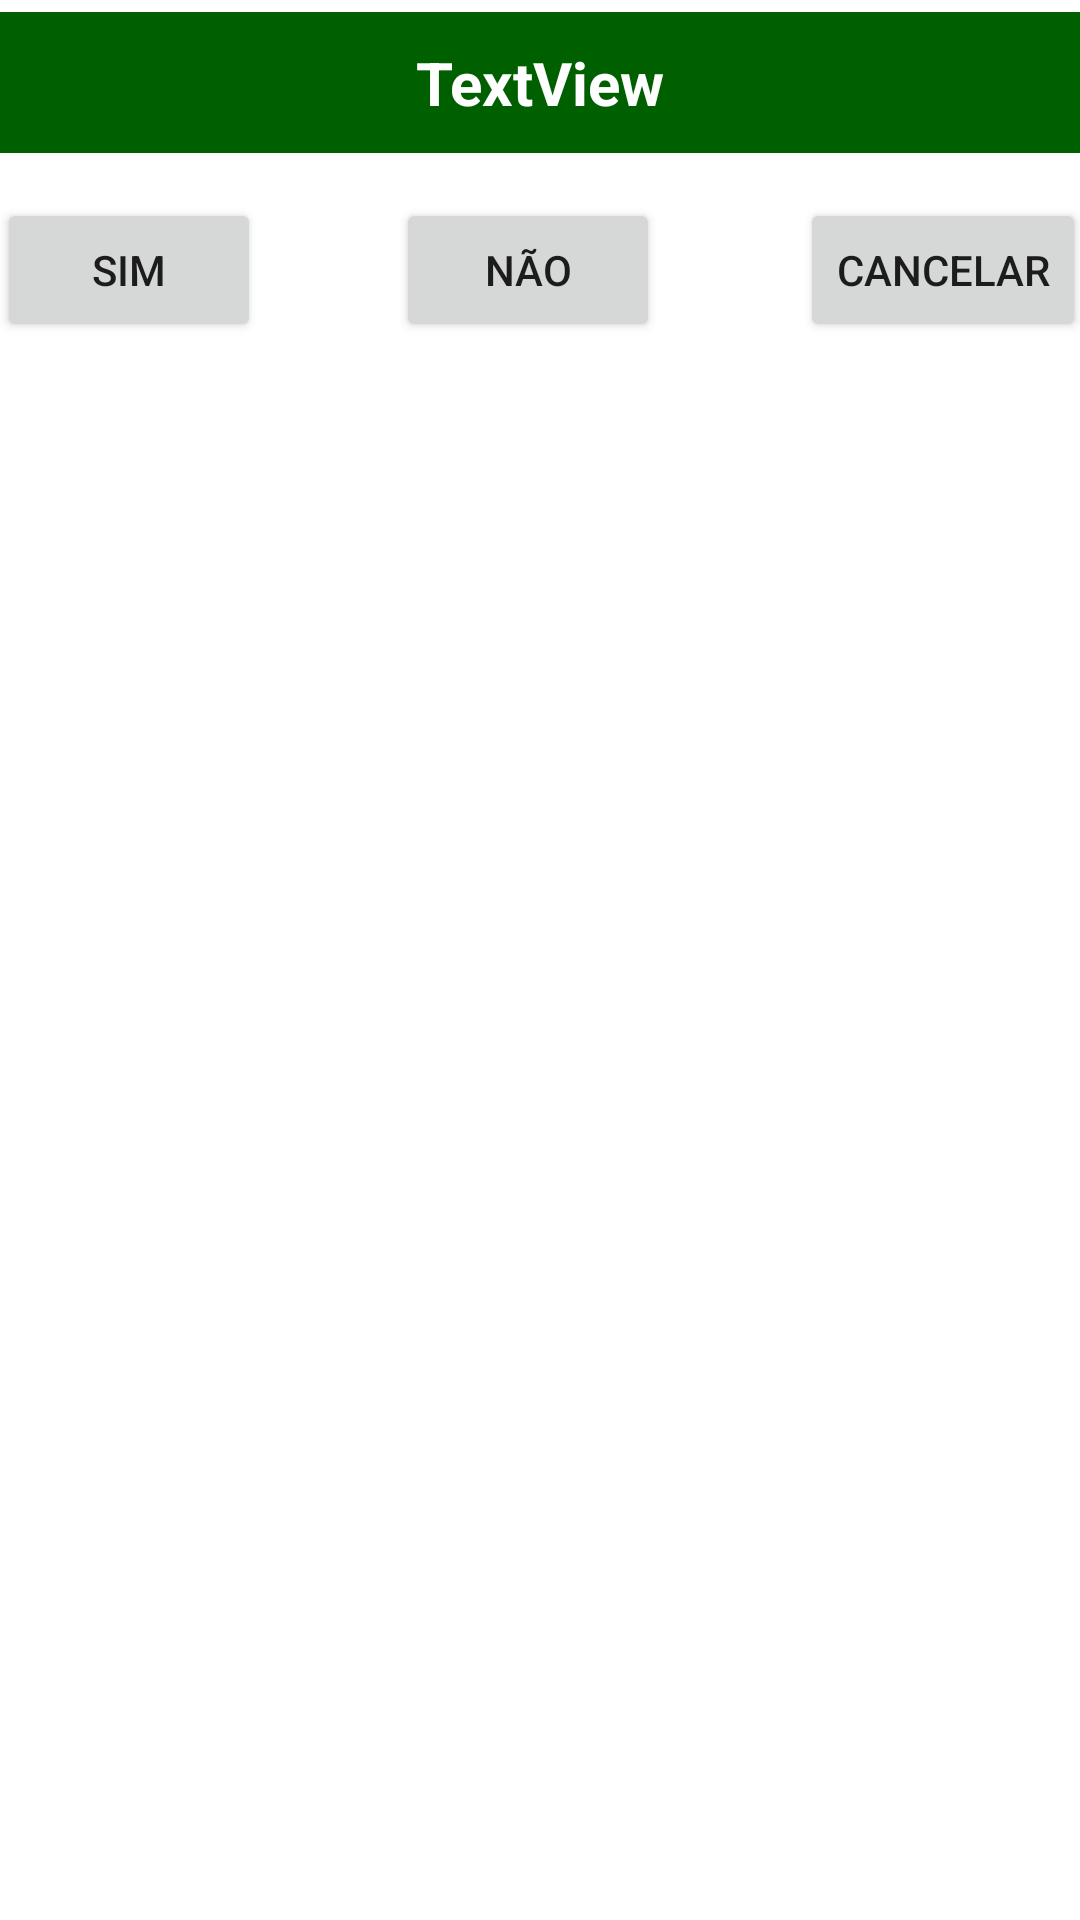

Here is an Android app screen rendered from its layout file. Give the layout XML and the strings, colors and styles it references.
<!-- AndroidManifest.xml: application theme Theme.PdvMovel -->
<!-- res/layout/activity_yesno.xml -->
<?xml version="1.0" encoding="utf-8"?>
<androidx.constraintlayout.widget.ConstraintLayout xmlns:android="http://schemas.android.com/apk/res/android"
    xmlns:app="http://schemas.android.com/apk/res-auto"
    xmlns:tools="http://schemas.android.com/tools"
    android:layout_width="match_parent"
    android:layout_height="match_parent"
    tools:context=".Pagamento.yesno">

    <TextView
        android:id="@+id/tituloYesNo"
        android:layout_width="fill_parent"
        android:layout_height="wrap_content"
        android:layout_marginTop="4dp"
        android:background="#006000"
        android:gravity="center_horizontal"
        android:padding="10dip"
        android:text="TextView"
        android:textColor="#FFFFFF"
        android:textSize="20sp"
        android:textStyle="bold"
        app:layout_constraintEnd_toEndOf="parent"
        app:layout_constraintHorizontal_bias="0.0"
        app:layout_constraintStart_toStartOf="parent"
        app:layout_constraintTop_toTopOf="parent" />

    <RelativeLayout
        android:layout_width="411dp"
        android:layout_height="88dp"
        app:layout_constraintEnd_toEndOf="parent"
        app:layout_constraintStart_toStartOf="parent"
        app:layout_constraintTop_toBottomOf="@+id/tituloYesNo">

        <Button
            android:id="@+id/button8"
            android:layout_width="wrap_content"
            android:layout_height="wrap_content"
            android:layout_alignParentTop="true"
            android:layout_alignParentEnd="true"
            android:layout_marginTop="15dp"
            android:layout_marginEnd="24dp"
            android:onClick="cancelar"
            android:text="Cancelar" />

        <Button
            android:id="@+id/button9"
            android:layout_width="wrap_content"
            android:layout_height="wrap_content"
            android:layout_alignParentTop="true"
            android:layout_alignParentEnd="true"
            android:layout_marginTop="15dp"
            android:layout_marginEnd="166dp"
            android:onClick="nao"
            android:text="Não" />

        <Button
            android:id="@+id/button10"
            android:layout_width="wrap_content"
            android:layout_height="wrap_content"
            android:layout_alignParentTop="true"
            android:layout_alignParentEnd="true"
            android:layout_marginTop="15dp"
            android:layout_marginEnd="299dp"
            android:onClick="sim"
            android:text="Sim" />
    </RelativeLayout>

</androidx.constraintlayout.widget.ConstraintLayout>
<!-- resources referenced by this layout -->
<resources>
  <style name="Theme.PdvMovel" parent="Theme.MaterialComponents.DayNight.DarkActionBar">
          
          <item name="colorPrimary">@color/purple_500</item>
          <item name="colorPrimaryVariant">@color/purple_700</item>
          <item name="colorOnPrimary">@color/white</item>
          
          <item name="colorSecondary">@color/teal_200</item>
          <item name="colorSecondaryVariant">@color/teal_700</item>
          <item name="colorOnSecondary">@color/black</item>
          
          <item name="android:statusBarColor" tools:targetApi="l">?attr/colorPrimaryVariant</item>
          
      </style>
  <!-- not gathered from this repository: default colours our renderer supplied (Android Studio template values) -->
  <color name="purple_500">#FF6200EE</color>
  <color name="purple_700">#FF3700B3</color>
  <color name="teal_200">#FF03DAC5</color>
  <color name="teal_700">#FF018786</color>
  <color name="black">#FF000000</color>
  <color name="white">#FFFFFFFF</color>
</resources>
